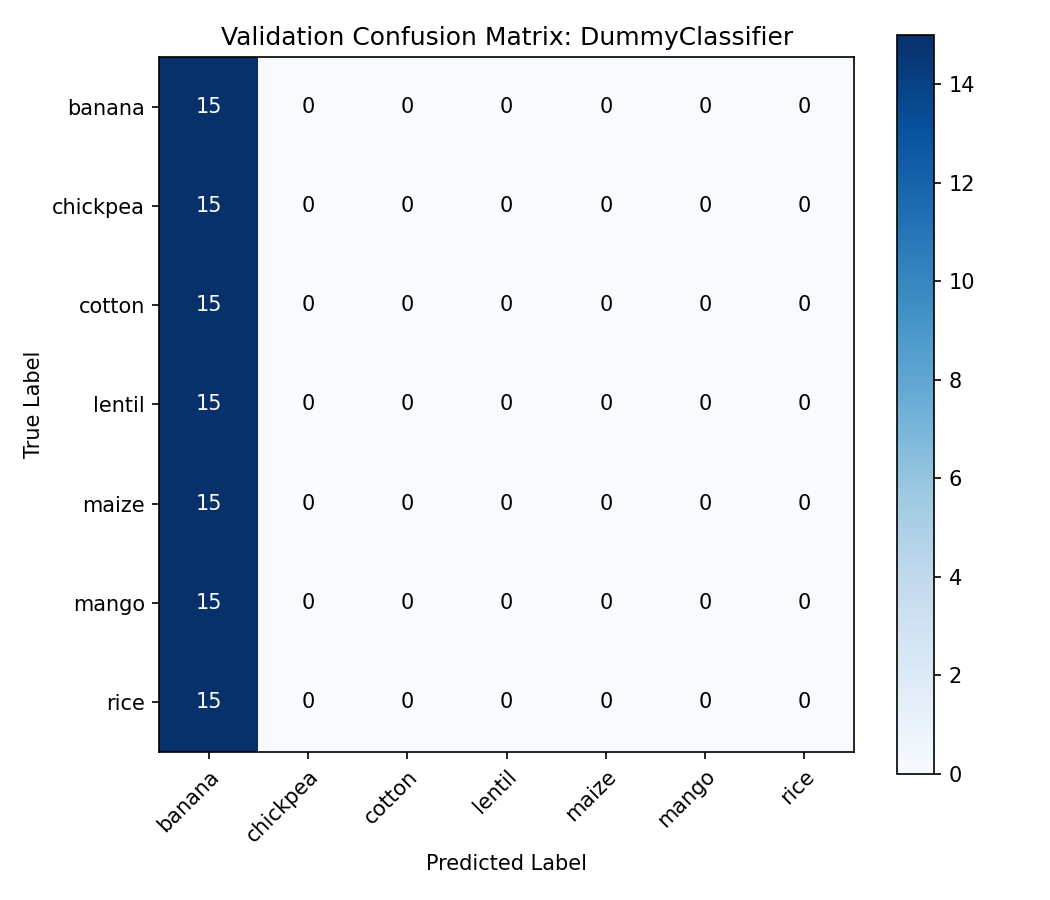

The data file committed next to this chart (first rows):
, banana, chickpea, cotton, lentil, maize, mango, rice
banana, 15, 0, 0, 0, 0, 0, 0
chickpea, 15, 0, 0, 0, 0, 0, 0
cotton, 15, 0, 0, 0, 0, 0, 0
lentil, 15, 0, 0, 0, 0, 0, 0
maize, 15, 0, 0, 0, 0, 0, 0
mango, 15, 0, 0, 0, 0, 0, 0
rice, 15, 0, 0, 0, 0, 0, 0
